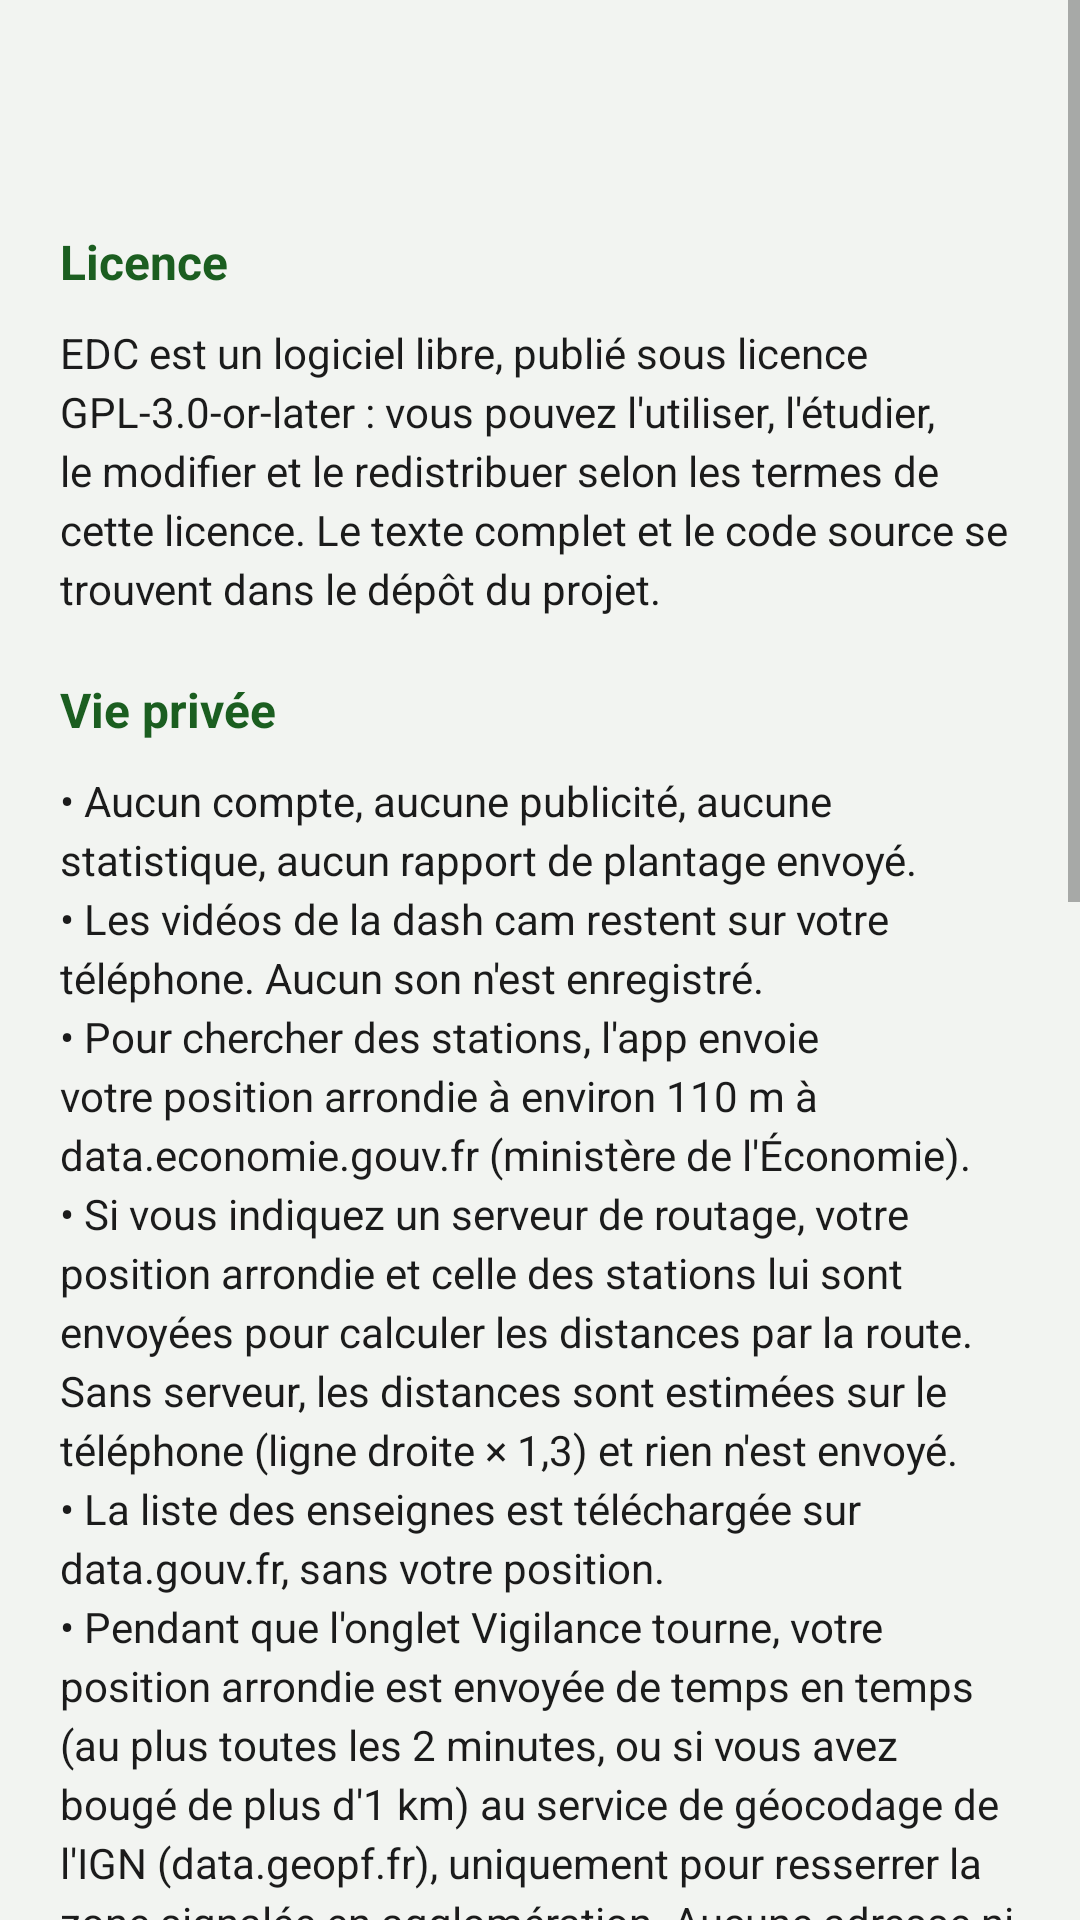

The Android layout XML behind this screen, and the referenced resources:
<!-- AndroidManifest.xml: application theme Theme.Edc -->
<!-- res/layout/activity_about.xml -->
<?xml version="1.0" encoding="utf-8"?>
<ScrollView xmlns:android="http://schemas.android.com/apk/res/android"
    android:layout_width="match_parent"
    android:layout_height="match_parent"
    android:fitsSystemWindows="true"
    android:background="@color/brand_bg">

    <LinearLayout
        android:layout_width="match_parent"
        android:layout_height="wrap_content"
        android:orientation="vertical"
        android:padding="20dp">

        <TextView
            android:id="@+id/txtAboutVersion"
            android:layout_width="match_parent"
            android:layout_height="wrap_content"
            android:layout_marginTop="12dp"
            android:layout_marginBottom="20dp"
            android:textColor="@color/text_primary"
            android:textSize="18sp"
            android:textStyle="bold" />

        <TextView
            style="@style/SectionTitle"
            android:text="@string/about_title_license" />
        <TextView
            style="@style/AboutBody"
            android:text="@string/about_body_license" />

        <TextView
            style="@style/SectionTitle"
            android:text="@string/about_title_privacy" />
        <TextView
            style="@style/AboutBody"
            android:text="@string/about_body_privacy" />

        <TextView
            style="@style/SectionTitle"
            android:text="@string/about_title_data" />
        <TextView
            style="@style/AboutBody"
            android:text="@string/about_body_data" />

        <TextView
            style="@style/SectionTitle"
            android:text="@string/about_title_dashcam" />
        <TextView
            style="@style/AboutBody"
            android:text="@string/about_body_dashcam" />

        <LinearLayout
            android:id="@+id/aboutSupportBlock"
            android:layout_width="match_parent"
            android:layout_height="wrap_content"
            android:orientation="vertical"
            android:visibility="gone">
            <TextView
                style="@style/SectionTitle"
                android:text="@string/about_title_support" />
            <TextView
                style="@style/AboutBody"
                android:text="@string/about_body_support" />
            <Button
                android:id="@+id/btnSupport"
                android:layout_width="wrap_content"
                android:layout_height="wrap_content"
                android:layout_marginTop="8dp"
                android:text="@string/btn_support" />
        </LinearLayout>

    </LinearLayout>
</ScrollView>
<!-- resources referenced by this layout -->
<resources>
  <color name="brand_bg">#F2F4F1</color>
  <color name="text_primary">#1B1B1B</color>
  <string name="about_body_dashcam">Les vidéos restent sur votre téléphone. Pour un usage strictement personnel, aucune formalité n\'est prévue à ce jour. Ne publiez pas de vidéo où l\'on reconnaît des personnes ou des plaques sans les flouter. Vous restez responsable de l\'usage des enregistrements.</string>
  <string name="about_body_data">• Prix des carburants : DGCCRF, publiés sur data.economie.gouv.fr sous Licence Ouverte v2.0 (Etalab).\n• Enseignes des stations : Chiffrex, « Référentiel des noms et enseignes de stations-service (enrichi par OpenStreetMap) », licence ODbL — © Les contributeurs d\'OpenStreetMap.\n• Points de contrôle de vitesse (onglet Vigilance) : ministère de l\'Intérieur, publiés sur data.gouv.fr sous licence LOV2.\n• Géocodage inverse (onglet Vigilance, zone resserrée en agglomération) : Géoplateforme IGN, licence etalab-2.0.\n• Distances par la route (si vous utilisez un serveur OSRM) : données © les contributeurs d\'OpenStreetMap (ODbL).\n• Bibliothèques : AndroidX, Material Components, CameraX, kotlinx.coroutines (Apache-2.0).</string>
  <string name="about_body_license">EDC est un logiciel libre, publié sous licence GPL-3.0-or-later : vous pouvez l\'utiliser, l\'étudier, le modifier et le redistribuer selon les termes de cette licence. Le texte complet et le code source se trouvent dans le dépôt du projet.</string>
  <string name="about_body_privacy">• Aucun compte, aucune publicité, aucune statistique, aucun rapport de plantage envoyé.\n• Les vidéos de la dash cam restent sur votre téléphone. Aucun son n\'est enregistré.\n• Pour chercher des stations, l\'app envoie votre position arrondie à environ 110 m à data.economie.gouv.fr (ministère de l\'Économie).\n• Si vous indiquez un serveur de routage, votre position arrondie et celle des stations lui sont envoyées pour calculer les distances par la route. Sans serveur, les distances sont estimées sur le téléphone (ligne droite × 1,3) et rien n\'est envoyé.\n• La liste des enseignes est téléchargée sur data.gouv.fr, sans votre position.\n• Pendant que l\'onglet Vigilance tourne, votre position arrondie est envoyée de temps en temps (au plus toutes les 2 minutes, ou si vous avez bougé de plus d\'1 km) au service de géocodage de l\'IGN (data.geopf.fr), uniquement pour resserrer la zone signalée en agglomération. Aucune adresse ni aucun résultat ne vous est montré.\n• Votre position est obtenue par le service de localisation d\'Android. Selon votre téléphone et vos réglages, ce service peut s\'appuyer sur des services Google.</string>
  <string name="about_body_support">EDC est gratuit et sans publicité. Si l\'app vous est utile, vous pouvez laisser un pourboire, sans obligation : la page s\'ouvre dans votre navigateur, rien n\'est payé depuis l\'app.</string>
  <string name="about_title_dashcam">Dash cam</string>
  <string name="about_title_data">Données et attributions</string>
  <string name="about_title_license">Licence</string>
  <string name="about_title_privacy">Vie privée</string>
  <string name="about_title_support">Soutenir le projet</string>
  <string name="btn_support">Laisser un pourboire</string>
  <style name="SectionTitle">
          <item name="android:layout_width">wrap_content</item>
          <item name="android:layout_height">wrap_content</item>
          <item name="android:textSize">16sp</item>
          <item name="android:textStyle">bold</item>
          <item name="android:textColor">@color/brand_primary_variant</item>
          <item name="android:layout_marginBottom">10dp</item>
      </style>
  <color name="brand_primary_variant">#1B5E20</color>
  <color name="brand_primary_dark">#0F3D14</color>
  <color name="brand_accent">#FFA000</color>
</resources>
